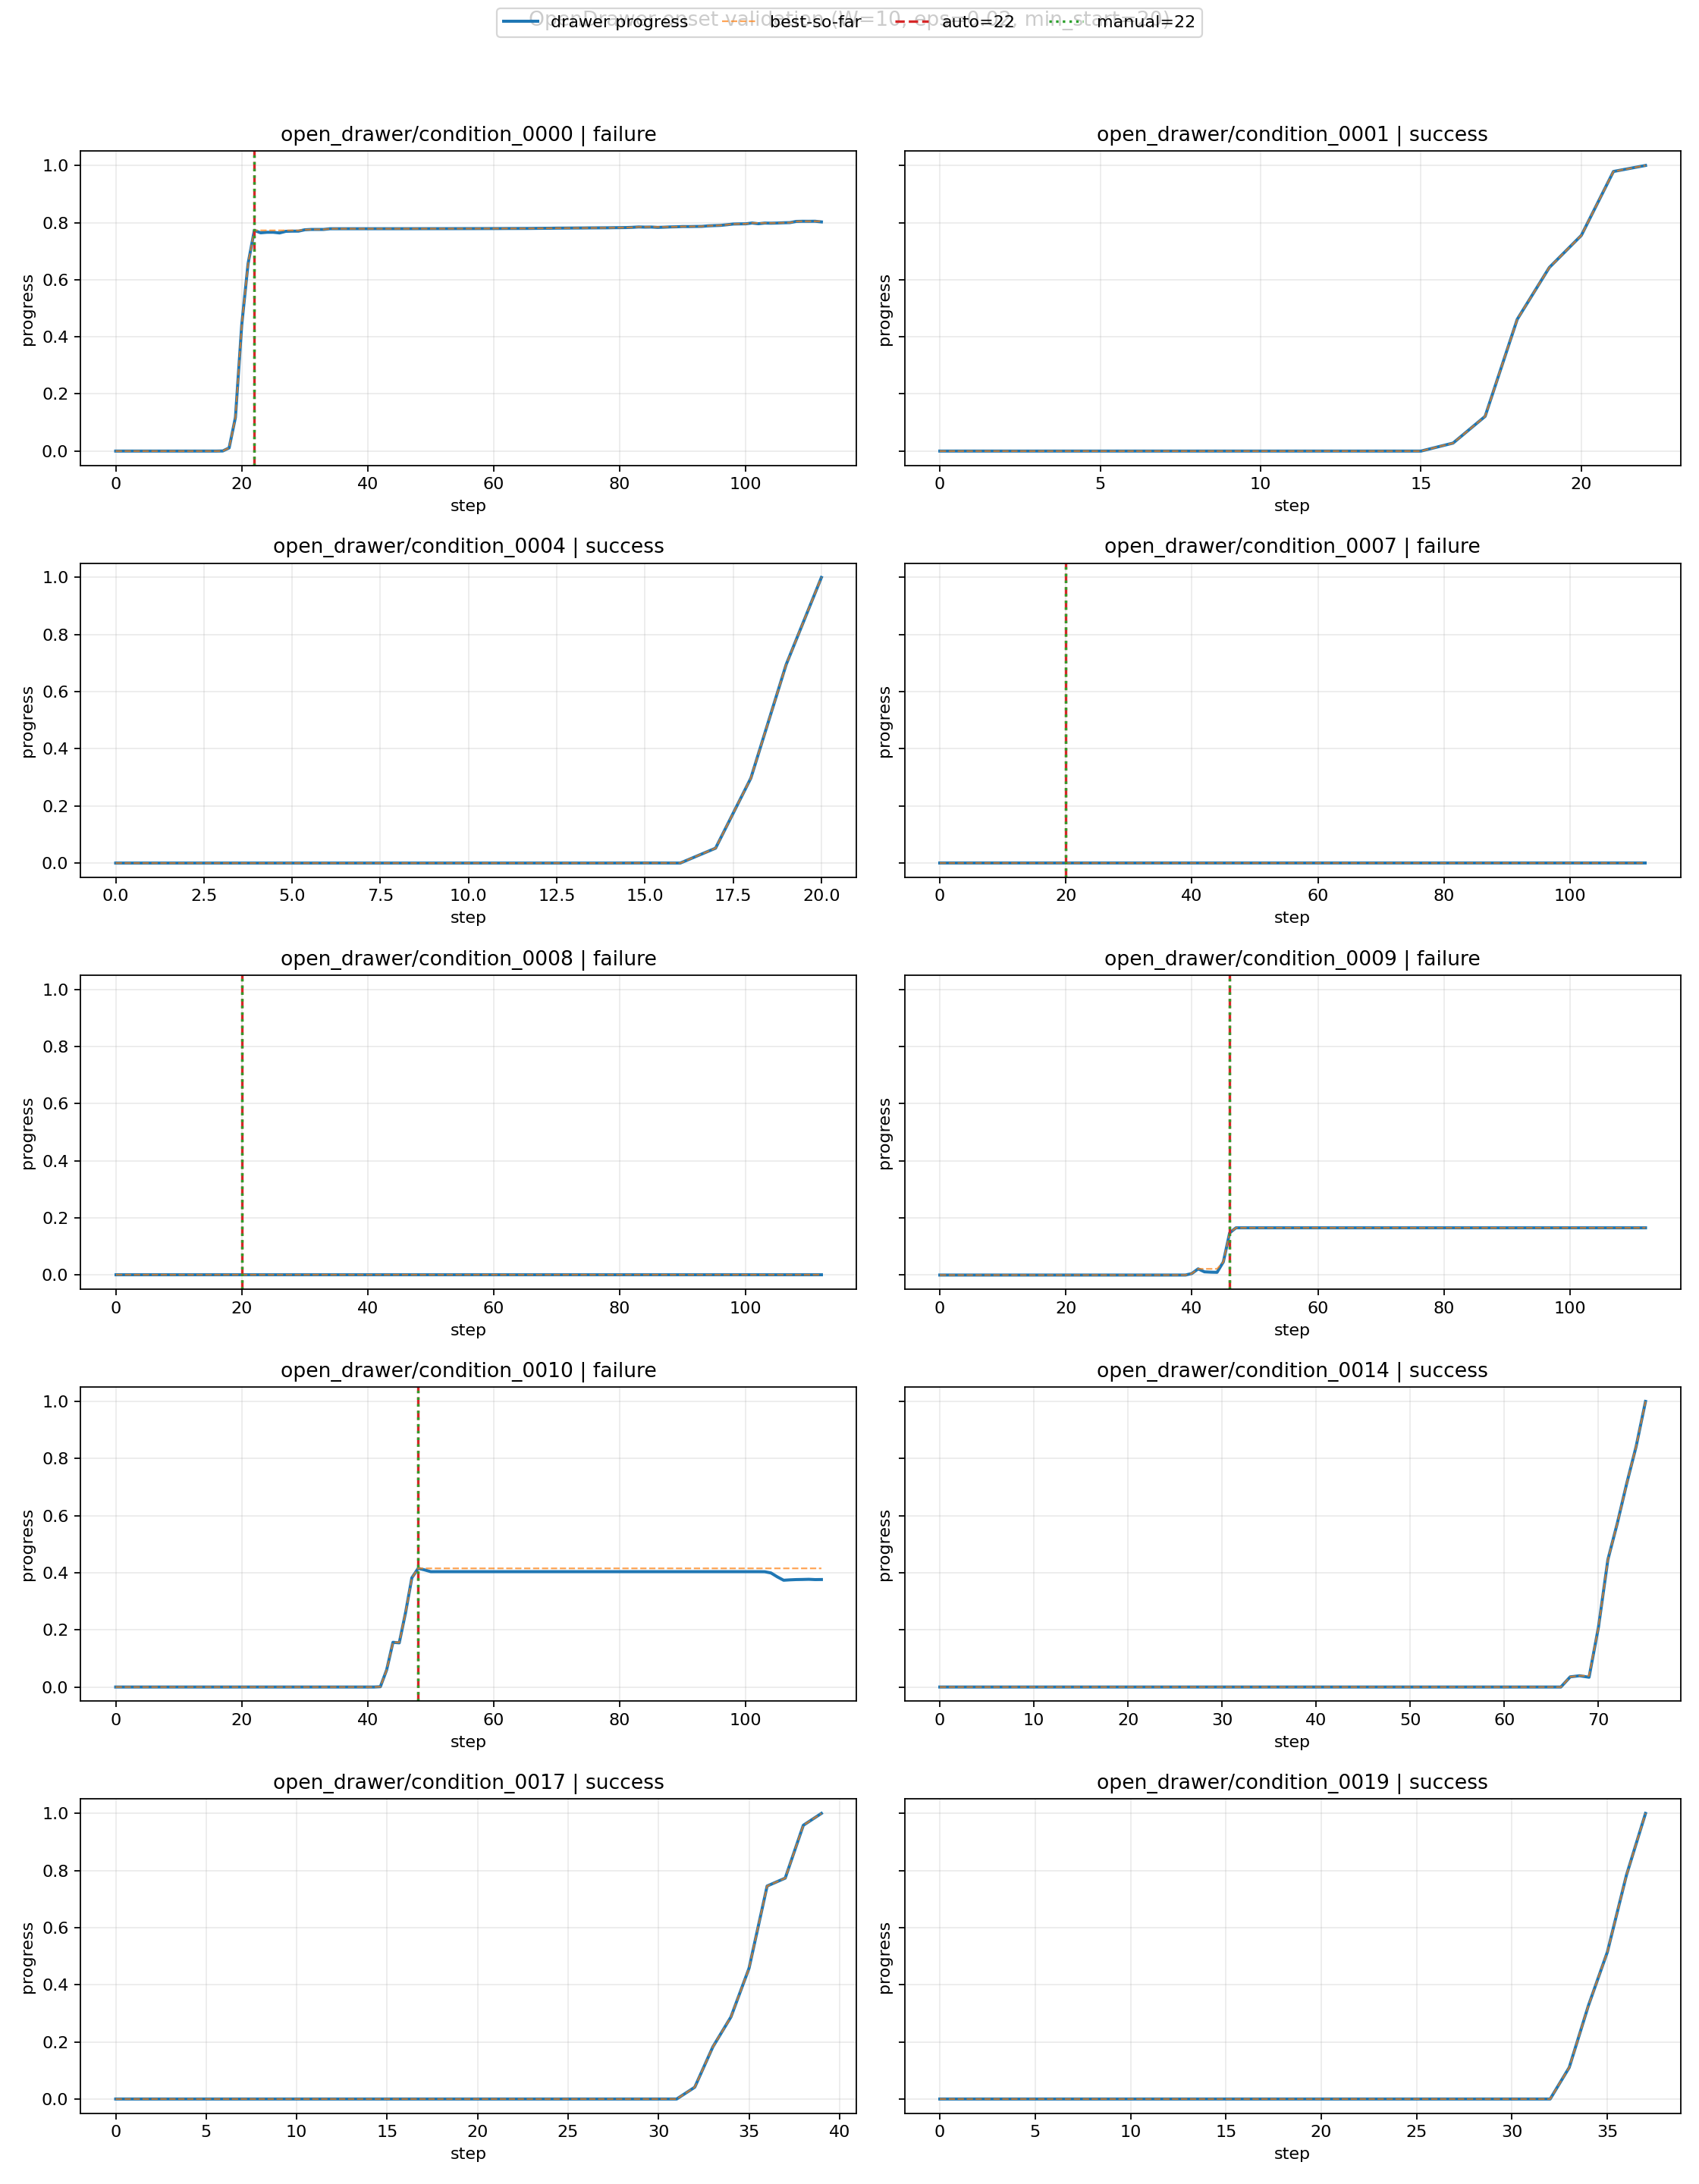

Values plotted in this chart, from the file beside it:
task, episode_key, condition_id, success, failure, num_steps, max_progress, automatic_t_onset, automatic_onset_frac, rule_W, rule_eps, rule_min_start, manual_t_onset, onset_match, annotation_note
open_drawer, open_drawer/condition_0000, 0, 0, 1, 113, 0.8047, 22, 0.1947, 10, 0.02, 20, 22.0, True, first visually sustained irreversible pl…
open_drawer, open_drawer/condition_0001, 1, 1, 0, 23, 1.0, , , 10, 0.02, 20, , True, success trajectory reaches completion; n…
open_drawer, open_drawer/condition_0004, 4, 1, 0, 21, 1.0, , , 10, 0.02, 20, , True, success trajectory reaches completion; n…
open_drawer, open_drawer/condition_0007, 7, 0, 1, 113, 2.1971537725780834e-13, 20, 0.177, 10, 0.02, 20, 20.0, True, first visually sustained irreversible pl…
open_drawer, open_drawer/condition_0008, 8, 0, 1, 113, 8.339695600767525e-10, 20, 0.177, 10, 0.02, 20, 20.0, True, first visually sustained irreversible pl…
open_drawer, open_drawer/condition_0009, 9, 0, 1, 113, 0.1653, 46, 0.4071, 10, 0.02, 20, 46.0, True, first visually sustained irreversible pl…
open_drawer, open_drawer/condition_0010, 10, 0, 1, 113, 0.4155, 48, 0.4248, 10, 0.02, 20, 48.0, True, first visually sustained irreversible pl…
open_drawer, open_drawer/condition_0014, 14, 1, 0, 76, 1.0, , , 10, 0.02, 20, , True, success trajectory reaches completion; n…
open_drawer, open_drawer/condition_0017, 17, 1, 0, 40, 1.0, , , 10, 0.02, 20, , True, success trajectory reaches completion; n…
open_drawer, open_drawer/condition_0019, 19, 1, 0, 38, 1.0, , , 10, 0.02, 20, , True, success trajectory reaches completion; n…
